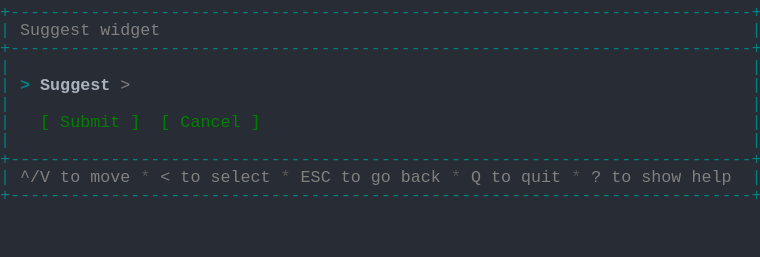
t = 0.00 s
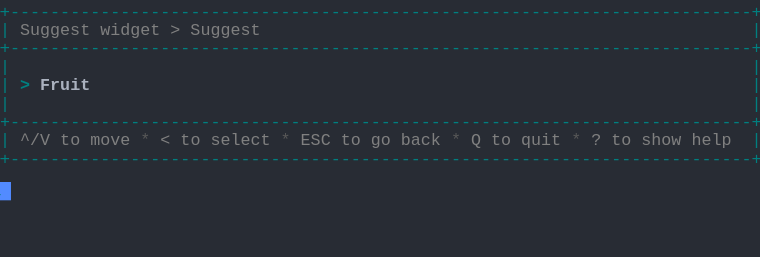
t = 1.37 s
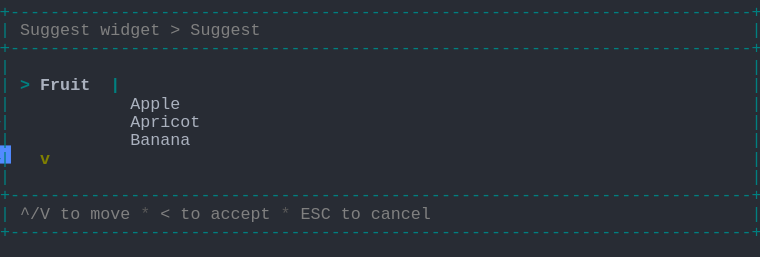
t = 2.39 s
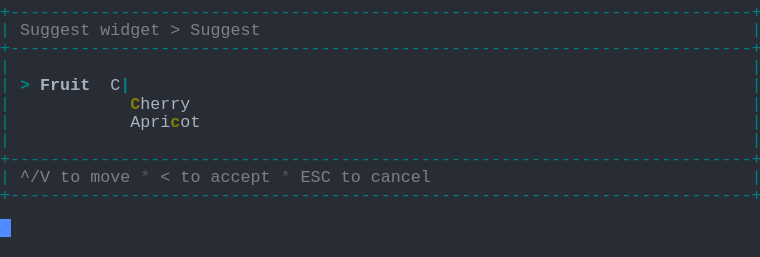
t = 3.61 s
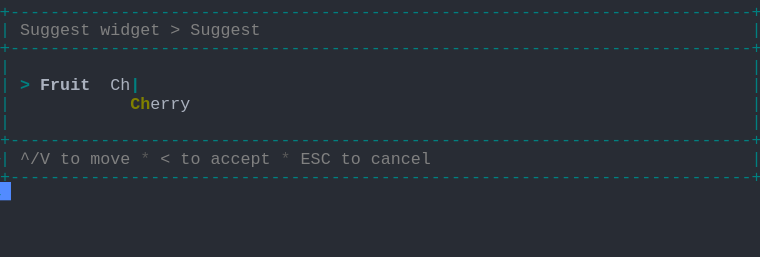
t = 4.62 s
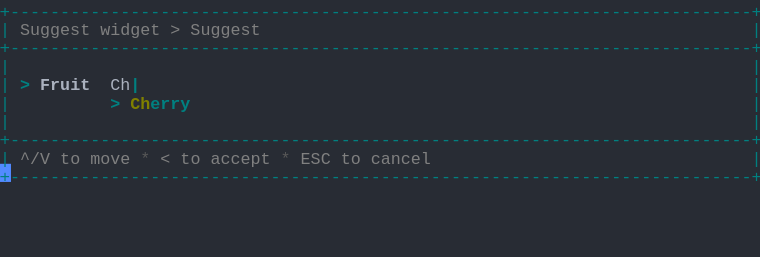
t = 6.00 s

The animated SVG that drew these frames (rendered in a browser with its animation timeline set to each time). Animation: 1 CSS @keyframes rule; one cycle of 7.38 s, repeats indefinitely.

<svg xmlns="http://www.w3.org/2000/svg" xmlns:xlink="http://www.w3.org/1999/xlink" width="760" height="257.18"><rect width="760" height="257.18" rx="0" ry="0" class="a"></rect><svg height="257.18" viewBox="0 0 76 25.718" width="760" xmlns="http://www.w3.org/2000/svg" xmlns:xlink="http://www.w3.org/1999/xlink"><style>.a{fill:rgb(40,44,52)}.b{font-family:Consolas,"Courier New",Courier,"Liberation Mono",monospace}.c{fill:rgb(0,128,128);white-space:pre}.d{fill:rgb(128,128,128);white-space:pre}.e{fill:rgb(88,88,88);white-space:pre}.f{fill:rgb(0,128,128);font-weight:bold;white-space:pre}.g{fill:rgb(171,178,191);font-weight:bold;white-space:pre}.h{fill:rgb(171,178,191);white-space:pre}.i{fill:rgb(128,128,0);font-weight:bold;white-space:pre}.j{fill:transparent}.k{fill:rgb(82,139,255)}.m{animation-duration:7.375s;animation-iteration-count:infinite;animation-name:l;animation-timing-function:steps(1,end)}.n{fill:rgb(0,128,0);white-space:pre}@keyframes l{0%{transform:translateX(-0px)}0%{transform:translateX(-76px)}18.6%{transform:translateX(-152px)}29.7%{transform:translateX(-228px)}40.7%{transform:translateX(-304px)}51.7%{transform:translateX(-380px)}62.7%{transform:translateX(-456px)}100%{transform:translateX(-532px)}}</style><g font-family="Consolas, &quot;Courier New&quot;, Courier, &quot;Liberation Mono&quot;, monospace" font-size="1.67" class="b"><defs><symbol id="1"><text x="0" y="1.67" class="c" textLength="76.152" lengthAdjust="spacingAndGlyphs">+--------------------------------------------------------------------------+</text></symbol><symbol id="2"><text x="0" y="1.67" class="c" textLength="1.002" lengthAdjust="spacingAndGlyphs">|</text><text x="75.14999999999999" y="1.67" class="c" textLength="1.002" lengthAdjust="spacingAndGlyphs">|</text></symbol><symbol id="3"><text x="0" y="1.67" class="c" textLength="1.002" lengthAdjust="spacingAndGlyphs">|</text><text x="2.004" y="1.67" class="d" textLength="3.006" lengthAdjust="spacingAndGlyphs">^/V</text><text x="6.012" y="1.67" class="d" textLength="2.004" lengthAdjust="spacingAndGlyphs">to</text><text x="9.017999999999999" y="1.67" class="d" textLength="4.008" lengthAdjust="spacingAndGlyphs">move</text><text x="14.027999999999999" y="1.67" class="e" textLength="1.002" lengthAdjust="spacingAndGlyphs">*</text><text x="16.032" y="1.67" class="d" textLength="1.002" lengthAdjust="spacingAndGlyphs">&lt;</text><text x="18.035999999999998" y="1.67" class="d" textLength="2.004" lengthAdjust="spacingAndGlyphs">to</text><text x="21.041999999999998" y="1.67" class="d" textLength="6.012" lengthAdjust="spacingAndGlyphs">select</text><text x="28.055999999999997" y="1.67" class="e" textLength="1.002" lengthAdjust="spacingAndGlyphs">*</text><text x="30.059999999999995" y="1.67" class="d" textLength="3.006" lengthAdjust="spacingAndGlyphs">ESC</text><text x="34.068" y="1.67" class="d" textLength="2.004" lengthAdjust="spacingAndGlyphs">to</text><text x="37.074" y="1.67" class="d" textLength="2.004" lengthAdjust="spacingAndGlyphs">go</text><text x="40.08" y="1.67" class="d" textLength="4.008" lengthAdjust="spacingAndGlyphs">back</text><text x="45.089999999999996" y="1.67" class="e" textLength="1.002" lengthAdjust="spacingAndGlyphs">*</text><text x="47.093999999999994" y="1.67" class="d" textLength="1.002" lengthAdjust="spacingAndGlyphs">Q</text><text x="49.098" y="1.67" class="d" textLength="2.004" lengthAdjust="spacingAndGlyphs">to</text><text x="52.104" y="1.67" class="d" textLength="4.008" lengthAdjust="spacingAndGlyphs">quit</text><text x="57.114" y="1.67" class="e" textLength="1.002" lengthAdjust="spacingAndGlyphs">*</text><text x="59.117999999999995" y="1.67" class="d" textLength="1.002" lengthAdjust="spacingAndGlyphs">?</text><text x="61.12199999999999" y="1.67" class="d" textLength="2.004" lengthAdjust="spacingAndGlyphs">to</text><text x="64.128" y="1.67" class="d" textLength="4.008" lengthAdjust="spacingAndGlyphs">show</text><text x="69.13799999999999" y="1.67" class="d" textLength="4.008" lengthAdjust="spacingAndGlyphs">help</text><text x="75.14999999999999" y="1.67" class="c" textLength="1.002" lengthAdjust="spacingAndGlyphs">|</text></symbol><symbol id="4"><text x="0" y="1.67" class="c" textLength="1.002" lengthAdjust="spacingAndGlyphs">|</text><text x="2.004" y="1.67" class="d" textLength="7.014" lengthAdjust="spacingAndGlyphs">Suggest</text><text x="10.02" y="1.67" class="d" textLength="6.012" lengthAdjust="spacingAndGlyphs">widget</text><text x="17.034" y="1.67" class="d" textLength="1.002" lengthAdjust="spacingAndGlyphs">&gt;</text><text x="19.037999999999997" y="1.67" class="d" textLength="7.014" lengthAdjust="spacingAndGlyphs">Suggest</text><text x="75.14999999999999" y="1.67" class="c" textLength="1.002" lengthAdjust="spacingAndGlyphs">|</text></symbol><symbol id="5"><text x="0" y="1.67" class="c" textLength="1.002" lengthAdjust="spacingAndGlyphs">|</text><text x="2.004" y="1.67" class="d" textLength="3.006" lengthAdjust="spacingAndGlyphs">^/V</text><text x="6.012" y="1.67" class="d" textLength="2.004" lengthAdjust="spacingAndGlyphs">to</text><text x="9.017999999999999" y="1.67" class="d" textLength="4.008" lengthAdjust="spacingAndGlyphs">move</text><text x="14.027999999999999" y="1.67" class="e" textLength="1.002" lengthAdjust="spacingAndGlyphs">*</text><text x="16.032" y="1.67" class="d" textLength="1.002" lengthAdjust="spacingAndGlyphs">&lt;</text><text x="18.035999999999998" y="1.67" class="d" textLength="2.004" lengthAdjust="spacingAndGlyphs">to</text><text x="21.041999999999998" y="1.67" class="d" textLength="6.012" lengthAdjust="spacingAndGlyphs">accept</text><text x="28.055999999999997" y="1.67" class="e" textLength="1.002" lengthAdjust="spacingAndGlyphs">*</text><text x="30.059999999999995" y="1.67" class="d" textLength="3.006" lengthAdjust="spacingAndGlyphs">ESC</text><text x="34.068" y="1.67" class="d" textLength="2.004" lengthAdjust="spacingAndGlyphs">to</text><text x="37.074" y="1.67" class="d" textLength="6.012" lengthAdjust="spacingAndGlyphs">cancel</text><text x="75.14999999999999" y="1.67" class="c" textLength="1.002" lengthAdjust="spacingAndGlyphs">|</text></symbol><symbol id="6"><text x="0" y="1.67" class="c" textLength="1.002" lengthAdjust="spacingAndGlyphs">|</text><text x="2.004" y="1.67" class="f" textLength="1.002" lengthAdjust="spacingAndGlyphs">&gt;</text><text x="4.008" y="1.67" class="g" textLength="5.01" lengthAdjust="spacingAndGlyphs">Fruit</text><text x="11.021999999999998" y="1.67" class="h" textLength="2.004" lengthAdjust="spacingAndGlyphs">Ch</text><text x="13.026" y="1.67" class="f" textLength="1.002" lengthAdjust="spacingAndGlyphs">|</text><text x="75.14999999999999" y="1.67" class="c" textLength="1.002" lengthAdjust="spacingAndGlyphs">|</text></symbol><symbol id="7"><text x="0" y="1.67" class="c" textLength="1.002" lengthAdjust="spacingAndGlyphs">|</text><text x="11.021999999999998" y="1.67" class="f" textLength="1.002" lengthAdjust="spacingAndGlyphs">&gt;</text><text x="13.026" y="1.67" class="i" textLength="2.004" lengthAdjust="spacingAndGlyphs">Ch</text><text x="15.029999999999998" y="1.67" class="f" textLength="4.008" lengthAdjust="spacingAndGlyphs">erry</text><text x="75.14999999999999" y="1.67" class="c" textLength="1.002" lengthAdjust="spacingAndGlyphs">|</text></symbol><symbol id="a"><rect height="14" width="76" x="0" y="0" class="j"></rect></symbol><symbol id="b"><rect height="1.837" width="1.1022" class="k"></rect></symbol></defs><rect height="25.718" width="76" class="a"></rect><g class="m"><svg x="0" y="0" width="608"><svg x="0"><use xlink:href="#a"></use><use xlink:href="#b" x="-0.0040000000000000036" y="0"></use></svg><svg x="76"><use xlink:href="#a"></use><use xlink:href="#b" x="75.996" y="18.195"></use><use xlink:href="#1" y="0"></use><text x="0" y="3.5069999999999997" class="c" textLength="1.002" lengthAdjust="spacingAndGlyphs">|</text><text x="2.004" y="3.5069999999999997" class="d" textLength="7.014" lengthAdjust="spacingAndGlyphs">Suggest</text><text x="10.02" y="3.5069999999999997" class="d" textLength="6.012" lengthAdjust="spacingAndGlyphs">widget</text><text x="75.14999999999999" y="3.5069999999999997" class="c" textLength="1.002" lengthAdjust="spacingAndGlyphs">|</text><use xlink:href="#1" y="3.674"></use><use xlink:href="#2" y="5.511"></use><text x="0" y="9.018" class="c" textLength="1.002" lengthAdjust="spacingAndGlyphs">|</text><text x="2.004" y="9.018" class="f" textLength="1.002" lengthAdjust="spacingAndGlyphs">&gt;</text><text x="4.008" y="9.018" class="g" textLength="7.014" lengthAdjust="spacingAndGlyphs">Suggest</text><text x="12.024" y="9.018" class="d" textLength="1.002" lengthAdjust="spacingAndGlyphs">&gt;</text><text x="75.14999999999999" y="9.018" class="c" textLength="1.002" lengthAdjust="spacingAndGlyphs">|</text><use xlink:href="#2" y="9.185"></use><text x="0" y="12.692" class="c" textLength="1.002" lengthAdjust="spacingAndGlyphs">|</text><text x="4.008" y="12.692" class="n" textLength="1.002" lengthAdjust="spacingAndGlyphs">[</text><text x="6.012" y="12.692" class="n" textLength="6.012" lengthAdjust="spacingAndGlyphs">Submit</text><text x="13.026" y="12.692" class="n" textLength="1.002" lengthAdjust="spacingAndGlyphs">]</text><text x="16.032" y="12.692" class="n" textLength="1.002" lengthAdjust="spacingAndGlyphs">[</text><text x="18.035999999999998" y="12.692" class="n" textLength="6.012" lengthAdjust="spacingAndGlyphs">Cancel</text><text x="25.05" y="12.692" class="n" textLength="1.002" lengthAdjust="spacingAndGlyphs">]</text><text x="75.14999999999999" y="12.692" class="c" textLength="1.002" lengthAdjust="spacingAndGlyphs">|</text><use xlink:href="#2" y="12.859"></use><use xlink:href="#1" y="14.696"></use><use xlink:href="#3" y="16.533"></use><use xlink:href="#1" y="18.37"></use></svg><svg x="152"><use xlink:href="#a"></use><use xlink:href="#b" x="75.996" y="14.520999999999999"></use><use xlink:href="#1" y="0"></use><use xlink:href="#4" y="1.837"></use><use xlink:href="#1" y="3.674"></use><use xlink:href="#2" y="5.511"></use><text x="0" y="9.018" class="c" textLength="1.002" lengthAdjust="spacingAndGlyphs">|</text><text x="2.004" y="9.018" class="f" textLength="1.002" lengthAdjust="spacingAndGlyphs">&gt;</text><text x="4.008" y="9.018" class="g" textLength="5.01" lengthAdjust="spacingAndGlyphs">Fruit</text><text x="75.14999999999999" y="9.018" class="c" textLength="1.002" lengthAdjust="spacingAndGlyphs">|</text><use xlink:href="#2" y="9.185"></use><use xlink:href="#1" y="11.022"></use><use xlink:href="#3" y="12.859"></use><use xlink:href="#1" y="14.696"></use></svg><svg x="228"><use xlink:href="#a"></use><use xlink:href="#b" x="75.996" y="21.869"></use><use xlink:href="#1" y="0"></use><use xlink:href="#4" y="1.837"></use><use xlink:href="#1" y="3.674"></use><use xlink:href="#2" y="5.511"></use><text x="0" y="9.018" class="c" textLength="1.002" lengthAdjust="spacingAndGlyphs">|</text><text x="2.004" y="9.018" class="f" textLength="1.002" lengthAdjust="spacingAndGlyphs">&gt;</text><text x="4.008" y="9.018" class="g" textLength="5.01" lengthAdjust="spacingAndGlyphs">Fruit</text><text x="11.021999999999998" y="9.018" class="f" textLength="1.002" lengthAdjust="spacingAndGlyphs">|</text><text x="75.14999999999999" y="9.018" class="c" textLength="1.002" lengthAdjust="spacingAndGlyphs">|</text><text x="0" y="10.855" class="c" textLength="1.002" lengthAdjust="spacingAndGlyphs">|</text><text x="13.026" y="10.855" class="h" textLength="5.01" lengthAdjust="spacingAndGlyphs">Apple</text><text x="75.14999999999999" y="10.855" class="c" textLength="1.002" lengthAdjust="spacingAndGlyphs">|</text><text x="0" y="12.692" class="c" textLength="1.002" lengthAdjust="spacingAndGlyphs">|</text><text x="13.026" y="12.692" class="h" textLength="7.014" lengthAdjust="spacingAndGlyphs">Apricot</text><text x="75.14999999999999" y="12.692" class="c" textLength="1.002" lengthAdjust="spacingAndGlyphs">|</text><text x="0" y="14.529" class="c" textLength="1.002" lengthAdjust="spacingAndGlyphs">|</text><text x="13.026" y="14.529" class="h" textLength="6.012" lengthAdjust="spacingAndGlyphs">Banana</text><text x="75.14999999999999" y="14.529" class="c" textLength="1.002" lengthAdjust="spacingAndGlyphs">|</text><text x="0" y="16.366" class="c" textLength="1.002" lengthAdjust="spacingAndGlyphs">|</text><text x="4.008" y="16.366" class="i" textLength="1.002" lengthAdjust="spacingAndGlyphs">v</text><text x="75.14999999999999" y="16.366" class="c" textLength="1.002" lengthAdjust="spacingAndGlyphs">|</text><use xlink:href="#2" y="16.533"></use><use xlink:href="#1" y="18.37"></use><use xlink:href="#5" y="20.206999999999997"></use><use xlink:href="#1" y="22.044"></use></svg><svg x="304"><use xlink:href="#a"></use><use xlink:href="#b" x="75.996" y="18.195"></use><use xlink:href="#1" y="0"></use><use xlink:href="#4" y="1.837"></use><use xlink:href="#1" y="3.674"></use><use xlink:href="#2" y="5.511"></use><text x="0" y="9.018" class="c" textLength="1.002" lengthAdjust="spacingAndGlyphs">|</text><text x="2.004" y="9.018" class="f" textLength="1.002" lengthAdjust="spacingAndGlyphs">&gt;</text><text x="4.008" y="9.018" class="g" textLength="5.01" lengthAdjust="spacingAndGlyphs">Fruit</text><text x="11.021999999999998" y="9.018" class="h" textLength="1.002" lengthAdjust="spacingAndGlyphs">C</text><text x="12.024" y="9.018" class="f" textLength="1.002" lengthAdjust="spacingAndGlyphs">|</text><text x="75.14999999999999" y="9.018" class="c" textLength="1.002" lengthAdjust="spacingAndGlyphs">|</text><text x="0" y="10.855" class="c" textLength="1.002" lengthAdjust="spacingAndGlyphs">|</text><text x="13.026" y="10.855" class="i" textLength="1.002" lengthAdjust="spacingAndGlyphs">C</text><text x="14.027999999999999" y="10.855" class="h" textLength="5.01" lengthAdjust="spacingAndGlyphs">herry</text><text x="75.14999999999999" y="10.855" class="c" textLength="1.002" lengthAdjust="spacingAndGlyphs">|</text><text x="0" y="12.692" class="c" textLength="1.002" lengthAdjust="spacingAndGlyphs">|</text><text x="13.026" y="12.692" class="h" textLength="4.008" lengthAdjust="spacingAndGlyphs">Apri</text><text x="17.034" y="12.692" class="i" textLength="1.002" lengthAdjust="spacingAndGlyphs">c</text><text x="18.035999999999998" y="12.692" class="h" textLength="2.004" lengthAdjust="spacingAndGlyphs">ot</text><text x="75.14999999999999" y="12.692" class="c" textLength="1.002" lengthAdjust="spacingAndGlyphs">|</text><use xlink:href="#2" y="12.859"></use><use xlink:href="#1" y="14.696"></use><use xlink:href="#5" y="16.533"></use><use xlink:href="#1" y="18.37"></use></svg><svg x="380"><use xlink:href="#a"></use><use xlink:href="#b" x="75.996" y="16.358"></use><use xlink:href="#1" y="0"></use><use xlink:href="#4" y="1.837"></use><use xlink:href="#1" y="3.674"></use><use xlink:href="#2" y="5.511"></use><use xlink:href="#6" y="7.348"></use><text x="0" y="10.855" class="c" textLength="1.002" lengthAdjust="spacingAndGlyphs">|</text><text x="13.026" y="10.855" class="i" textLength="2.004" lengthAdjust="spacingAndGlyphs">Ch</text><text x="15.029999999999998" y="10.855" class="h" textLength="4.008" lengthAdjust="spacingAndGlyphs">erry</text><text x="75.14999999999999" y="10.855" class="c" textLength="1.002" lengthAdjust="spacingAndGlyphs">|</text><use xlink:href="#2" y="11.022"></use><use xlink:href="#1" y="12.859"></use><use xlink:href="#5" y="14.696"></use><use xlink:href="#1" y="16.533"></use></svg><svg x="456"><use xlink:href="#a"></use><use xlink:href="#b" x="75.996" y="16.358"></use><use xlink:href="#1" y="0"></use><use xlink:href="#4" y="1.837"></use><use xlink:href="#1" y="3.674"></use><use xlink:href="#2" y="5.511"></use><use xlink:href="#6" y="7.348"></use><use xlink:href="#7" y="9.185"></use><use xlink:href="#2" y="11.022"></use><use xlink:href="#1" y="12.859"></use><use xlink:href="#5" y="14.696"></use><use xlink:href="#1" y="16.533"></use></svg><svg x="532"><use xlink:href="#a"></use><use xlink:href="#b" x="0.996" y="18.195"></use><use xlink:href="#1" y="0"></use><use xlink:href="#4" y="1.837"></use><use xlink:href="#1" y="3.674"></use><use xlink:href="#2" y="5.511"></use><use xlink:href="#6" y="7.348"></use><use xlink:href="#7" y="9.185"></use><use xlink:href="#2" y="11.022"></use><use xlink:href="#1" y="12.859"></use><use xlink:href="#5" y="14.696"></use><use xlink:href="#1" y="16.533"></use></svg></svg></g></g></svg></svg>
